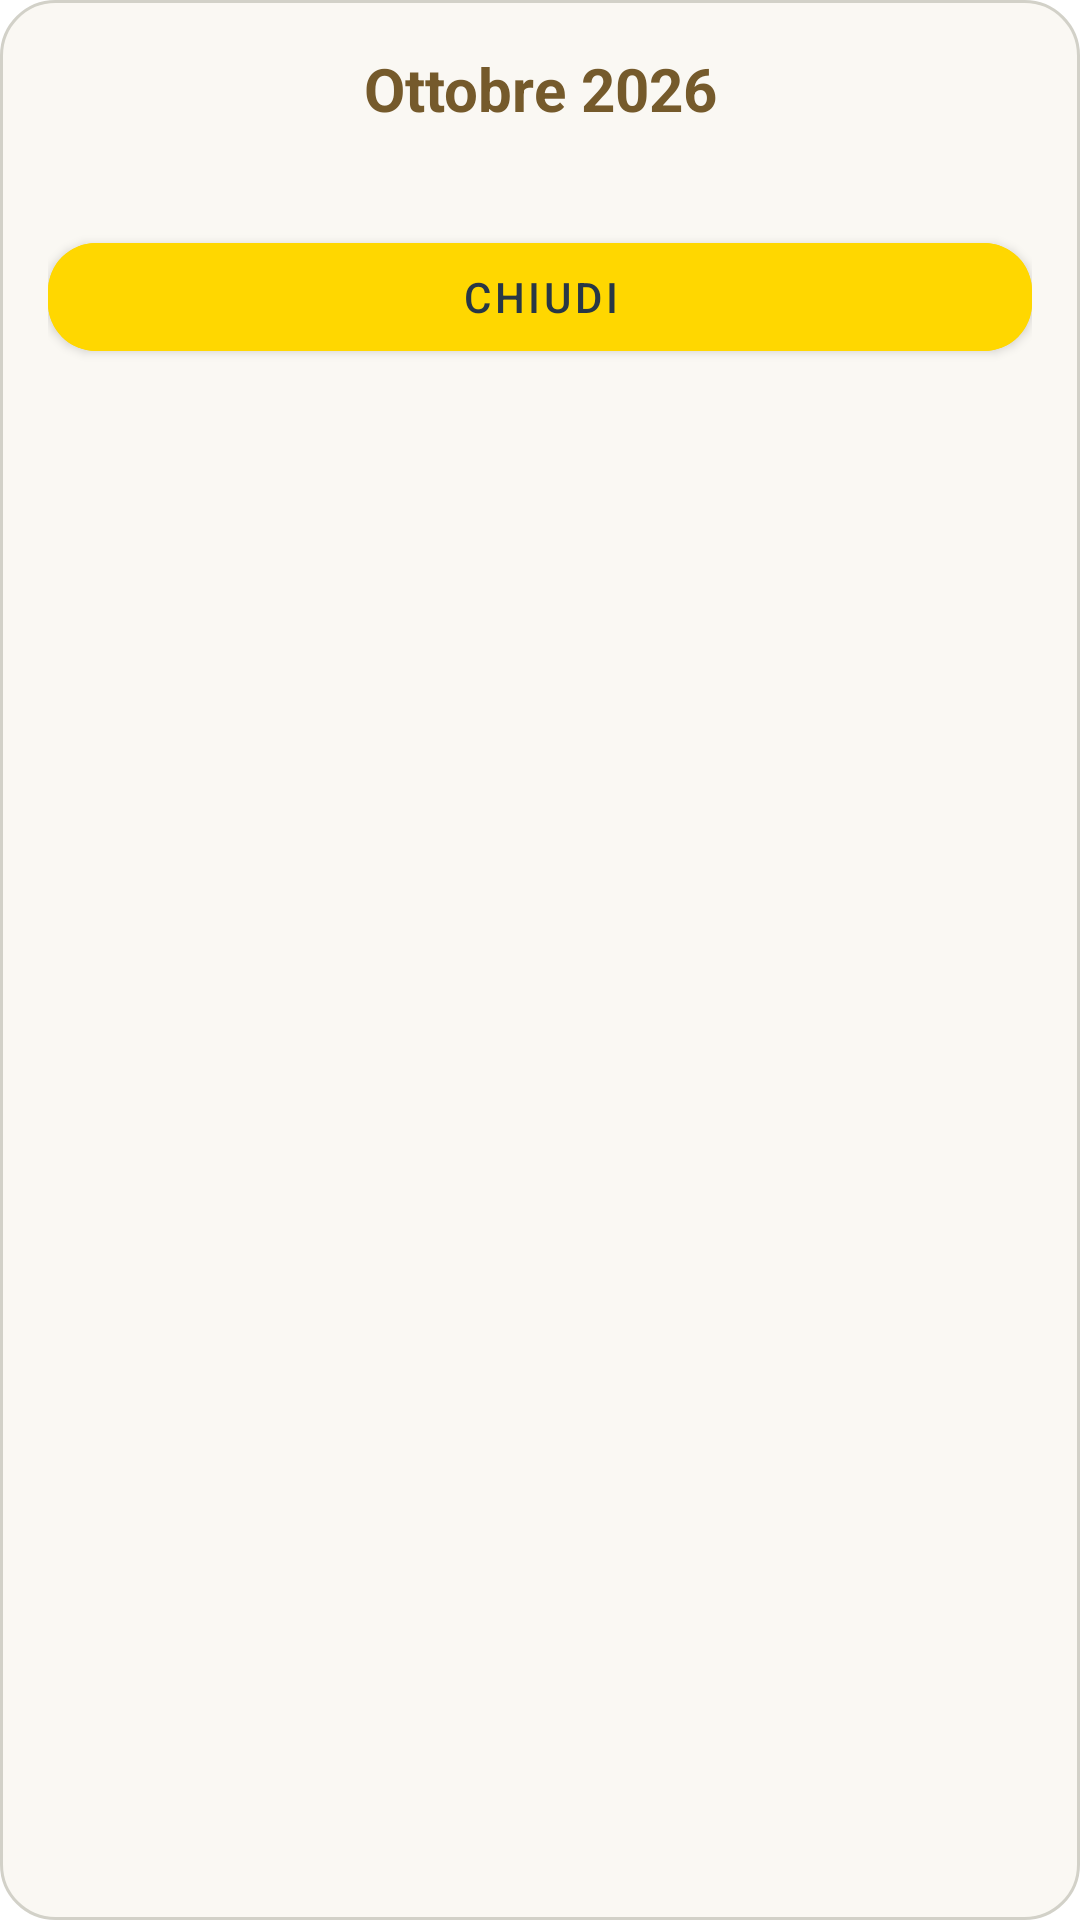

This screen was rendered from an Android layout file. Write that file and the resources it references.
<!-- AndroidManifest.xml: application theme Theme.ZodiacGuard -->
<!-- res/layout/dialog_custom_calendar.xml -->
<?xml version="1.0" encoding="utf-8"?>
<LinearLayout xmlns:android="http://schemas.android.com/apk/res/android"
    android:layout_width="320dp"
    android:layout_height="wrap_content"
    android:background="@drawable/bg_surface_card"
    android:orientation="vertical"
    android:padding="16dp">

    <TextView
        android:id="@+id/tvMonthYear"
        android:layout_width="match_parent"
        android:layout_height="wrap_content"
        android:text="Ottobre 2026"
        android:textColor="@color/zodiac_gold"
        android:textSize="20sp"
        android:textStyle="bold"
        android:gravity="center"
        android:layout_marginBottom="16dp" />

    <GridLayout
        android:id="@+id/gridCalendar"
        android:layout_width="match_parent"
        android:layout_height="wrap_content"
        android:layout_marginBottom="16dp" />

    <Button
        android:id="@+id/btnClose"
        android:layout_width="match_parent"
        android:layout_height="48dp"
        android:text="CHIUDI"
        android:backgroundTint="#FFD700"
        android:textColor="@color/zodiac_navy" />

</LinearLayout>
<!-- resources referenced by this layout -->
<resources>
  <color name="zodiac_gold">#755A2B</color>
  <color name="zodiac_navy">#283746</color>
  <!-- drawable bg_surface_card (drawable) -->
  <?xml version="1.0" encoding="utf-8"?>
  <shape xmlns:android="http://schemas.android.com/apk/res/android"
      android:shape="rectangle">
      <solid android:color="@color/zodiac_surface" />
      <corners android:radius="18dp" />
      <stroke
          android:width="1dp"
          android:color="@color/zodiac_outline" />
  </shape>
  <style name="Theme.ZodiacGuard" parent="Theme.MaterialComponents.DayNight.NoActionBar">
          <item name="colorPrimary">@color/zodiac_gold</item>
          <item name="colorPrimaryVariant">@color/zodiac_gold</item>
          <item name="colorOnPrimary">@color/white</item>
          <item name="colorSecondary">@color/zodiac_gold</item>
          <item name="colorSecondaryVariant">@color/zodiac_gold</item>
          <item name="colorOnSecondary">@color/white</item>
          <item name="colorSurface">@color/zodiac_surface</item>
          <item name="colorOnSurface">@color/app_text</item>
          <item name="colorAccent">@color/zodiac_gold</item>
          <item name="android:fontFamily">sans-serif</item>
          <item name="materialButtonStyle">@style/Widget.ZodiacGuard.Button</item>
          <item name="textInputStyle">@style/Widget.ZodiacGuard.TextInputLayout</item>
          <item name="android:colorControlHighlight">#33F2C94C</item>
          <item name="android:statusBarColor" tools:targetApi="l">@color/app_background</item>
          <item name="android:navigationBarColor" tools:targetApi="l">@color/app_background</item>
          <item name="android:windowLightStatusBar" tools:targetApi="m">true</item>
      </style>
  <color name="zodiac_surface">#FAF8F3</color>
  <color name="zodiac_outline">#D2D1C8</color>
  <color name="white">#FFFFFFFF</color>
  <color name="app_text">#283746</color>
  <style name="Widget.ZodiacGuard.Button" parent="Widget.MaterialComponents.Button">
          <item name="cornerRadius">16dp</item>
          <item name="android:minHeight">48dp</item>
          <item name="android:fontFamily">sans-serif-medium</item>
          <item name="android:textAllCaps">false</item>
      </style>
  <style name="Widget.ZodiacGuard.TextInputLayout" parent="Widget.MaterialComponents.TextInputLayout.OutlinedBox">
          <item name="boxStrokeColor">@color/zodiac_gold</item>
          <item name="hintTextColor">@color/zodiac_gold</item>
          <item name="boxBackgroundColor">@color/zodiac_surface</item>
      </style>
  <color name="app_background">#F1F0E9</color>
</resources>
